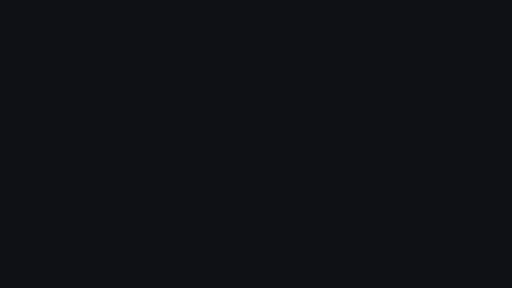
t = 0.00 s
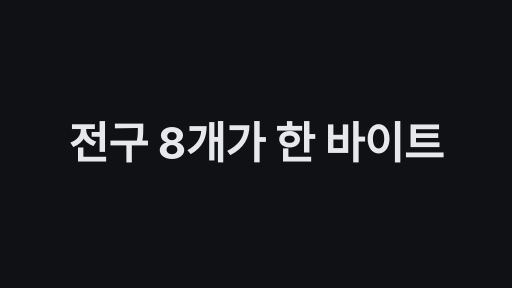
t = 1.70 s
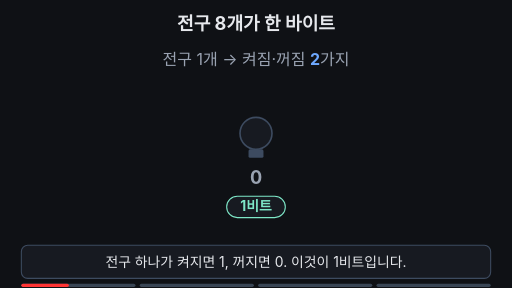
t = 3.40 s
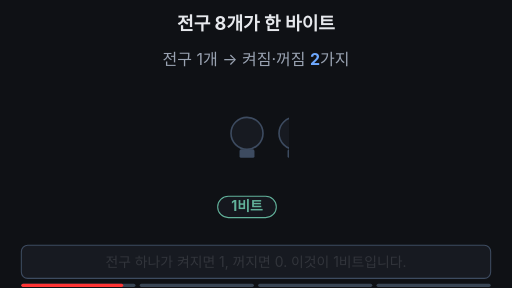
t = 5.00 s
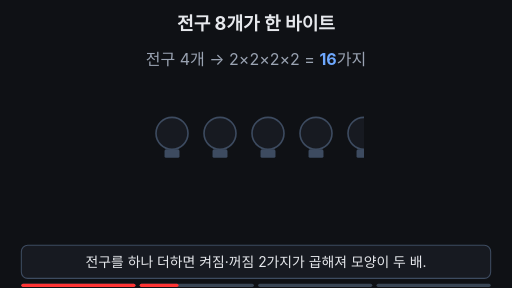
t = 6.72 s
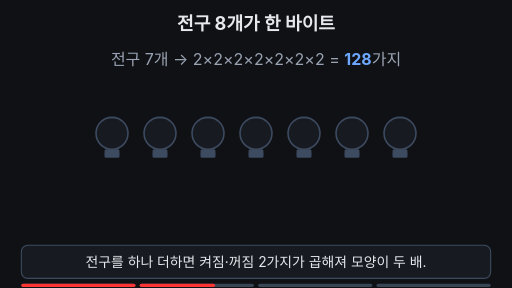
t = 8.00 s

The animated SVG that drew these frames (rendered in a browser with its animation timeline set to each time). Animation: 29 SMIL elements (animate=26,animateTransform=3); frames cover the first 8.00 s, repeats indefinitely.

<svg xmlns="http://www.w3.org/2000/svg" viewBox="0 0 960 540" width="960" height="540" font-family="-apple-system,'Apple SD Gothic Neo','Segoe UI',sans-serif">
<rect width="960" height="540" fill="#0f1115"/>

<defs><clipPath id="rowclip"><rect x="120" y="150" width="90" height="300"><animate attributeName="width" values="90;90;180;180;270;270;360;360;450;450;540;540;630;630;720;720;90;90" keyTimes="0;0.18;0.2;0.215;0.235;0.25;0.27;0.285;0.305;0.32;0.34;0.355;0.375;0.39;0.41;0.86;0.87;1" calcMode="linear" dur="16s" repeatCount="indefinite" begin="2s"/></rect></clipPath><clipPath id="cntclip"><rect x="60" y="88" width="840" height="44"/></clipPath><pattern id="rows" width="280" height="7" patternUnits="userSpaceOnUse"><rect width="280" height="4" fill="#ffb454" opacity="0.75"/></pattern><clipPath id="stackclip"><rect x="560" y="100" width="280" height="260"><animate attributeName="y" values="360;360;100;100;360" keyTimes="0;0.65;0.75;0.95;1" calcMode="linear" dur="16s" repeatCount="indefinite" begin="2s"/></rect></clipPath></defs>
<text x="480" y="56" text-anchor="middle" font-size="34" font-weight="700" fill="#e6e8ec">전구 8개가 한 바이트</text>

<g opacity="1"><animate attributeName="opacity" values="1;1;0;0;1" keyTimes="0;0.6;0.63;0.95;1" calcMode="linear" dur="16s" repeatCount="indefinite" begin="2s"/>
<g clip-path="url(#cntclip)"><g><animateTransform attributeName="transform" type="translate" values="0,0;0,-40;0,-80;0,-120;0,-160;0,-200;0,-240;0,-280;0,0;0,0" keyTimes="0;0.2;0.235;0.27;0.305;0.34;0.375;0.41;0.87;1" calcMode="discrete" dur="16s" repeatCount="indefinite" begin="2s"/>
<text x="480" y="122" text-anchor="middle" font-size="30" fill="#9aa3b2">전구 1개 → 켜짐·꺼짐 <tspan fill="#6ea8fe" font-weight="700">2</tspan>가지</text>
<text x="480" y="162" text-anchor="middle" font-size="30" fill="#9aa3b2">전구 2개 → 2×2 = <tspan fill="#6ea8fe" font-weight="700">4</tspan>가지</text>
<text x="480" y="202" text-anchor="middle" font-size="30" fill="#9aa3b2">전구 3개 → 2×2×2 = <tspan fill="#6ea8fe" font-weight="700">8</tspan>가지</text>
<text x="480" y="242" text-anchor="middle" font-size="30" fill="#9aa3b2">전구 4개 → 2×2×2×2 = <tspan fill="#6ea8fe" font-weight="700">16</tspan>가지</text>
<text x="480" y="282" text-anchor="middle" font-size="30" fill="#9aa3b2">전구 5개 → 2×2×2×2×2 = <tspan fill="#6ea8fe" font-weight="700">32</tspan>가지</text>
<text x="480" y="322" text-anchor="middle" font-size="30" fill="#9aa3b2">전구 6개 → 2×2×2×2×2×2 = <tspan fill="#6ea8fe" font-weight="700">64</tspan>가지</text>
<text x="480" y="362" text-anchor="middle" font-size="30" fill="#9aa3b2">전구 7개 → 2×2×2×2×2×2×2 = <tspan fill="#6ea8fe" font-weight="700">128</tspan>가지</text>
<text x="480" y="402" text-anchor="middle" font-size="30" fill="#9aa3b2">전구 8개 → 2×2×2×2×2×2×2×2 = <tspan fill="#6ea8fe" font-weight="700">256</tspan>가지</text>
</g></g>
<g><animateTransform attributeName="transform" type="translate" values="315,0;315,0;270,0;270,0;225,0;225,0;180,0;180,0;135,0;135,0;90,0;90,0;45,0;45,0;0,0;0,0;315,0;315,0" keyTimes="0;0.18;0.2;0.215;0.235;0.25;0.27;0.285;0.305;0.32;0.34;0.355;0.375;0.39;0.41;0.86;0.87;1" calcMode="linear" dur="16s" repeatCount="indefinite" begin="2s"/>
<g clip-path="url(#rowclip)"><circle cx="165" cy="250" r="30" fill="#171a21" stroke="#3d4b60" stroke-width="3"/><rect x="151" y="280" width="28" height="16" rx="3" fill="#3d4b60"/><circle cx="255" cy="250" r="30" fill="#171a21" stroke="#3d4b60" stroke-width="3"/><rect x="241" y="280" width="28" height="16" rx="3" fill="#3d4b60"/><circle cx="345" cy="250" r="30" fill="#171a21" stroke="#3d4b60" stroke-width="3"/><rect x="331" y="280" width="28" height="16" rx="3" fill="#3d4b60"/><circle cx="435" cy="250" r="30" fill="#171a21" stroke="#3d4b60" stroke-width="3"/><rect x="421" y="280" width="28" height="16" rx="3" fill="#3d4b60"/><circle cx="525" cy="250" r="30" fill="#171a21" stroke="#3d4b60" stroke-width="3"/><rect x="511" y="280" width="28" height="16" rx="3" fill="#3d4b60"/><circle cx="615" cy="250" r="30" fill="#171a21" stroke="#3d4b60" stroke-width="3"/><rect x="601" y="280" width="28" height="16" rx="3" fill="#3d4b60"/><circle cx="705" cy="250" r="30" fill="#171a21" stroke="#3d4b60" stroke-width="3"/><rect x="691" y="280" width="28" height="16" rx="3" fill="#3d4b60"/><circle cx="795" cy="250" r="30" fill="#171a21" stroke="#3d4b60" stroke-width="3"/><rect x="781" y="280" width="28" height="16" rx="3" fill="#3d4b60"/></g>
<g><circle cx="165" cy="250" r="41" fill="#ffb454" opacity="0.22"/><circle cx="165" cy="250" r="30" fill="#ffb454"/><animate attributeName="opacity" values="1;0;1;0;1;1" keyTimes="0;0.05;0.1;0.15;0.87;1" calcMode="discrete" dur="16s" repeatCount="indefinite" begin="2s"/></g>
<text x="165" y="345" text-anchor="middle" font-size="34" font-weight="700" fill="#ffb454">1<animate attributeName="opacity" values="1;0;1;0;1;1" keyTimes="0;0.05;0.1;0.15;0.87;1" calcMode="discrete" dur="16s" repeatCount="indefinite" begin="2s"/></text>
<text x="165" y="345" text-anchor="middle" font-size="34" font-weight="700" fill="#9aa3b2" opacity="0">0<animate attributeName="opacity" values="0;1;0;1;0;0" keyTimes="0;0.05;0.1;0.15;0.18;1" calcMode="discrete" dur="16s" repeatCount="indefinite" begin="2s"/></text>
<g><animate attributeName="opacity" values="1;1;0;0;1;1" keyTimes="0;0.18;0.21;0.86;0.87;1" calcMode="linear" dur="16s" repeatCount="indefinite" begin="2s"/><rect x="110" y="368" width="110" height="40" rx="20" fill="#171a21" stroke="#7ee7c7" stroke-width="2"/><text x="165" y="396" text-anchor="middle" font-size="26" font-weight="700" fill="#7ee7c7">1비트</text></g>
<g opacity="0"><animate attributeName="opacity" values="0;0;1;1;0;0" keyTimes="0;0.43;0.46;0.85;0.86;1" calcMode="linear" dur="16s" repeatCount="indefinite" begin="2s"/>
<circle cx="165" cy="250" r="41" fill="#ffb454" opacity="0.22"/><circle cx="165" cy="250" r="30" fill="#ffb454"/>
<text x="165" y="345" text-anchor="middle" font-size="34" font-weight="700" fill="#ffb454">1</text>
<text x="255" y="345" text-anchor="middle" font-size="34" font-weight="700" fill="#9aa3b2">0</text>
<circle cx="345" cy="250" r="41" fill="#ffb454" opacity="0.22"/><circle cx="345" cy="250" r="30" fill="#ffb454"/>
<text x="345" y="345" text-anchor="middle" font-size="34" font-weight="700" fill="#ffb454">1</text>
<circle cx="435" cy="250" r="41" fill="#ffb454" opacity="0.22"/><circle cx="435" cy="250" r="30" fill="#ffb454"/>
<text x="435" y="345" text-anchor="middle" font-size="34" font-weight="700" fill="#ffb454">1</text>
<text x="525" y="345" text-anchor="middle" font-size="34" font-weight="700" fill="#9aa3b2">0</text>
<text x="615" y="345" text-anchor="middle" font-size="34" font-weight="700" fill="#9aa3b2">0</text>
<circle cx="705" cy="250" r="41" fill="#ffb454" opacity="0.22"/><circle cx="705" cy="250" r="30" fill="#ffb454"/>
<text x="705" y="345" text-anchor="middle" font-size="34" font-weight="700" fill="#ffb454">1</text>
<text x="795" y="345" text-anchor="middle" font-size="34" font-weight="700" fill="#9aa3b2">0</text>
</g>
<g opacity="0"><animate attributeName="opacity" values="0;0;1;1;0;0" keyTimes="0;0.46;0.49;0.85;0.86;1" calcMode="linear" dur="16s" repeatCount="indefinite" begin="2s"/><rect x="105" y="196" width="750" height="166" rx="16" fill="none" stroke="#7ee7c7" stroke-width="4"/></g>
</g>
<g opacity="0"><animate attributeName="opacity" values="0;0;1;1;0;0" keyTimes="0;0.48;0.51;0.85;0.86;1" calcMode="linear" dur="16s" repeatCount="indefinite" begin="2s"/><text x="480" y="412" text-anchor="middle" font-size="32" font-weight="700" fill="#7ee7c7">1바이트 = 8비트</text></g>
</g>
<g opacity="0"><animate attributeName="opacity" values="0;0;1;1;0" keyTimes="0;0.62;0.65;0.95;1" calcMode="linear" dur="16s" repeatCount="indefinite" begin="2s"/>
<rect x="110" y="215" width="26" height="26" rx="4" fill="#ffb454" stroke="#3d4b60" stroke-width="2"/>
<rect x="140" y="215" width="26" height="26" rx="4" fill="#171a21" stroke="#3d4b60" stroke-width="2"/>
<rect x="170" y="215" width="26" height="26" rx="4" fill="#ffb454" stroke="#3d4b60" stroke-width="2"/>
<rect x="200" y="215" width="26" height="26" rx="4" fill="#ffb454" stroke="#3d4b60" stroke-width="2"/>
<rect x="230" y="215" width="26" height="26" rx="4" fill="#171a21" stroke="#3d4b60" stroke-width="2"/>
<rect x="260" y="215" width="26" height="26" rx="4" fill="#171a21" stroke="#3d4b60" stroke-width="2"/>
<rect x="290" y="215" width="26" height="26" rx="4" fill="#ffb454" stroke="#3d4b60" stroke-width="2"/>
<rect x="320" y="215" width="26" height="26" rx="4" fill="#171a21" stroke="#3d4b60" stroke-width="2"/>
<text x="229" y="285" text-anchor="middle" font-size="26" font-weight="700" fill="#e6e8ec">1바이트 (한 줄)</text>
<text x="460" y="215" text-anchor="middle" font-size="28" font-weight="700" fill="#6ea8fe">× 1,024줄</text><line x1="385" y1="235" x2="525" y2="235" stroke="#6ea8fe" stroke-width="4"/><path d="M525 225 L545 235 L525 245 Z" fill="#6ea8fe"/>
<rect x="560" y="100" width="280" height="260" rx="10" fill="#171a21"/>
<rect x="560" y="100" width="280" height="260" fill="url(#rows)" clip-path="url(#stackclip)"/>
<rect x="560" y="100" width="280" height="260" rx="10" fill="none" stroke="#7ee7c7" stroke-width="4"/>
<g opacity="0"><animate attributeName="opacity" values="0;0;1;1" keyTimes="0;0.75;0.77;1" calcMode="linear" dur="16s" repeatCount="indefinite" begin="2s"/><rect x="610" y="185" width="180" height="96" rx="12" fill="#0f1115" stroke="#7ee7c7" stroke-width="2"/><text x="700" y="236" text-anchor="middle" font-size="44" font-weight="800" fill="#7ee7c7">1KB</text><text x="700" y="268" text-anchor="middle" font-size="24" fill="#e6e8ec">1,024바이트</text></g>
<text x="300" y="330" text-anchor="middle" font-size="26" font-weight="700" fill="#6ea8fe" opacity="0">2×2×2×2×2×2×2×2×2×2 = 1,024<animate attributeName="opacity" values="0;0;1;1" keyTimes="0;0.66;0.68;1" dur="16s" repeatCount="indefinite" begin="2s"/></text>
<text x="300" y="366" text-anchor="middle" font-size="24" fill="#e6e8ec" opacity="0">2를 10번 곱하면 1,000에 가장 가까워 → 킬로(K)<animate attributeName="opacity" values="0;0;1;1" keyTimes="0;0.69;0.71;1" dur="16s" repeatCount="indefinite" begin="2s"/></text>
<text x="300" y="402" text-anchor="middle" font-size="24" fill="#9aa3b2" opacity="0">예: 영어 글자 1,024자 = 1,024바이트 = 1KB<animate attributeName="opacity" values="0;0;1;1" keyTimes="0;0.73;0.75;1" dur="16s" repeatCount="indefinite" begin="2s"/></text>
<text x="480" y="444" text-anchor="middle" font-size="28" font-weight="700" fill="#e6e8ec" opacity="0">비트 8개 = 1바이트, 그 위 단위는 <tspan fill="#7ee7c7">1,024배</tspan>씩<animate attributeName="opacity" values="0;0;1;1" keyTimes="0;0.77;0.79;1" dur="16s" repeatCount="indefinite" begin="2s"/></text>
</g>
<rect x="40" y="460" width="880" height="62" rx="12" fill="#171a21" stroke="#3d4b60" stroke-width="2"/>
<text x="480" y="500" text-anchor="middle" font-size="26" fill="#e6e8ec" opacity="1">전구 하나가 켜지면 1, 꺼지면 0. 이것이 1비트입니다.<animate attributeName="opacity" values="1;1;0;0;1;1" keyTimes="0;0.17;0.19;0.96;0.98;1" calcMode="linear" dur="16s" repeatCount="indefinite" begin="2s"/></text>
<text x="480" y="500" text-anchor="middle" font-size="26" fill="#e6e8ec" opacity="0">전구를 하나 더하면 켜짐·꺼짐 2가지가 곱해져 모양이 두 배.<animate attributeName="opacity" values="0;0;1;1;0;0" keyTimes="0;0.19;0.21;0.42;0.44;1" calcMode="linear" dur="16s" repeatCount="indefinite" begin="2s"/></text>
<text x="480" y="500" text-anchor="middle" font-size="26" fill="#e6e8ec" opacity="0">전구 8개 한 줄이 1바이트, 2를 8번 곱해 256가지입니다.<animate attributeName="opacity" values="0;0;1;1;0;0" keyTimes="0;0.44;0.46;0.61;0.63;1" calcMode="linear" dur="16s" repeatCount="indefinite" begin="2s"/></text>
<text x="480" y="500" text-anchor="middle" font-size="26" fill="#e6e8ec" opacity="0">바이트 한 줄을 1,024(2를 10번 곱한 수)개 모으면 1KB.<animate attributeName="opacity" values="0;0;1;1;0;0" keyTimes="0;0.63;0.65;0.94;0.96;1" calcMode="linear" dur="16s" repeatCount="indefinite" begin="2s"/></text>
<g aria-label="재생 진행 막대" data-stage-count="4"><g class="progress-segment" data-stage="1"><rect x="40" y="532" width="214" height="6" rx="3" fill="#394554"/><rect x="40" y="532" width="0" height="6" rx="3" fill="#ff3434"><animate begin="2s" attributeName="width" values="0;214;214" keyTimes="0;0.210000;1" dur="16s" repeatCount="indefinite"/></rect></g><g class="progress-segment" data-stage="2"><rect x="262" y="532" width="214" height="6" rx="3" fill="#394554"/><rect x="262" y="532" width="0" height="6" rx="3" fill="#ff3434"><animate begin="2s" attributeName="width" values="0;0;214;214" keyTimes="0;0.210000;0.460000;1" dur="16s" repeatCount="indefinite"/></rect></g><g class="progress-segment" data-stage="3"><rect x="484" y="532" width="214" height="6" rx="3" fill="#394554"/><rect x="484" y="532" width="0" height="6" rx="3" fill="#ff3434"><animate begin="2s" attributeName="width" values="0;0;214;214" keyTimes="0;0.460000;0.650000;1" dur="16s" repeatCount="indefinite"/></rect></g><g class="progress-segment" data-stage="4"><rect x="706" y="532" width="214" height="6" rx="3" fill="#394554"/><rect x="706" y="532" width="0" height="6" rx="3" fill="#ff3434"><animate begin="2s" attributeName="width" values="0;0;214" keyTimes="0;0.650000;1" dur="16s" repeatCount="indefinite"/></rect></g></g><g id="title-intro"><rect x="0" y="0" width="960" height="540" fill="#0f1115"/><g opacity="0"><text x="480" y="298.7" text-anchor="middle" font-size="82" font-weight="750" letter-spacing="-1" fill="#e6e8ec">전구 8개가 한 바이트</text><animate attributeName="opacity" values="0;1;1;0;0" keyTimes="0;0.022222;0.094444;0.111111;1" dur="18s" repeatCount="indefinite"/><animateTransform attributeName="transform" type="translate" values="0 28;0 0;0 0;0 -32;0 -32" keyTimes="0;0.022222;0.094444;0.111111;1" dur="18s" repeatCount="indefinite"/></g><animate attributeName="opacity" values="1;1;0;0" keyTimes="0;0.094444;0.111111;1" dur="18s" repeatCount="indefinite"/></g></svg>
